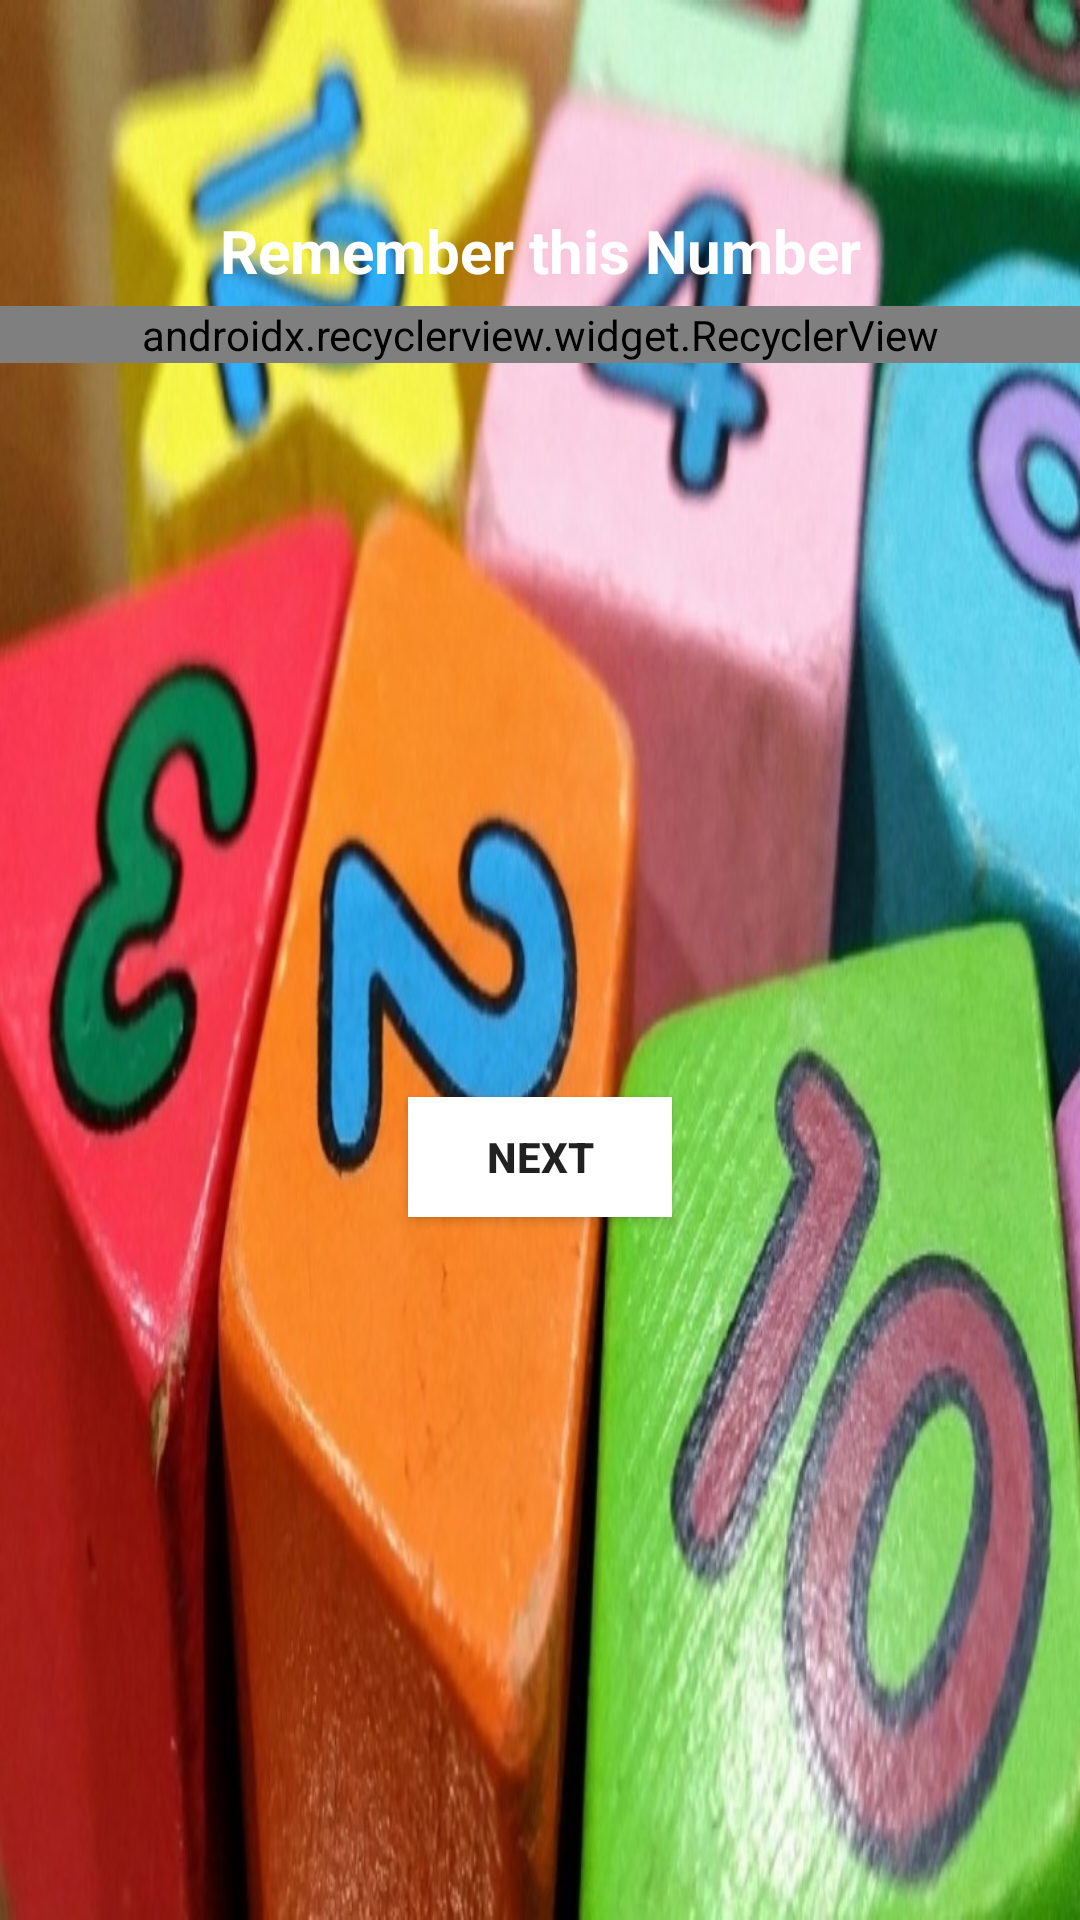

Produce the Android XML layout that renders to this screen, including the resource entries it uses.
<!-- AndroidManifest.xml: application theme Theme.MemoryGame -->
<!-- res/layout/fragment_show_listof_number.xml -->
<?xml version="1.0" encoding="utf-8"?>
<androidx.core.widget.NestedScrollView xmlns:android="http://schemas.android.com/apk/res/android"
    xmlns:tools="http://schemas.android.com/tools"
    android:layout_width="match_parent"
    android:layout_height="match_parent"
    android:fillViewport="true"
    xmlns:app="http://schemas.android.com/apk/res-auto">
<androidx.constraintlayout.widget.ConstraintLayout
    android:layout_width="match_parent"
    android:layout_height="wrap_content"
    android:background="@drawable/number_games">

    <androidx.appcompat.widget.AppCompatTextView
        android:id="@+id/textTitle"
        android:text="Remember this Number"
        android:textSize="20sp"
        android:textStyle="bold"
        android:textColor="@color/white"
        android:textAlignment="center"
        android:layout_marginTop="70dp"
        app:layout_constraintEnd_toEndOf="parent"
        app:layout_constraintStart_toStartOf="parent"
        app:layout_constraintTop_toTopOf="parent"
        android:layout_width="match_parent"
        android:layout_height="wrap_content"/>

   <androidx.recyclerview.widget.RecyclerView
       android:id="@+id/recycleBox"
       android:layout_width="match_parent"
       android:layout_height="wrap_content"
       android:layout_marginTop="5dp"
       tools:itemCount="5"
       android:orientation="vertical"
       tools:listitem="@layout/raw_box_list"
       app:layoutManager="com.google.android.flexbox.FlexboxLayoutManager"
       app:layout_constraintEnd_toEndOf="parent"
       app:layout_constraintStart_toStartOf="parent"
       app:layout_constraintTop_toBottomOf="@id/textTitle"/>


    <androidx.appcompat.widget.AppCompatButton
        android:id="@+id/btnNext"
        android:layout_width="wrap_content"
        android:layout_height="40dp"
        android:layout_marginTop="20dp"
        android:text="Next"
        android:textStyle="bold"
        android:textColor="@color/yellow"
        android:elevation="5dp"
        android:background="@color/white"
        android:layout_marginBottom="10dp"
        app:layout_constraintEnd_toEndOf="parent"
        app:layout_constraintStart_toStartOf="parent"
        app:layout_constraintBottom_toBottomOf="parent"
        app:layout_constraintTop_toBottomOf="@id/recycleBox"/>
</androidx.constraintlayout.widget.ConstraintLayout>
</androidx.core.widget.NestedScrollView>
<!-- res/layout/raw_box_list.xml (included above) -->
<?xml version="1.0" encoding="utf-8"?>
<androidx.constraintlayout.widget.ConstraintLayout xmlns:android="http://schemas.android.com/apk/res/android"
    android:layout_width="wrap_content"
    android:layout_height="wrap_content"
    xmlns:app="http://schemas.android.com/apk/res-auto">


    <androidx.appcompat.widget.AppCompatImageView
        android:id="@+id/img"
        android:layout_width="100dp"
        android:layout_height="100dp"
        android:src="@drawable/rectengle_shap"
        android:layout_marginTop="28dp"
        android:layout_marginStart="10dp"
        android:layout_marginEnd="10dp"
        app:layout_constraintStart_toStartOf="parent"
        app:layout_constraintEnd_toEndOf="parent"
        app:layout_constraintTop_toTopOf="parent"/>

    <androidx.appcompat.widget.AppCompatTextView
        android:visibility="visible"
        android:id="@+id/number"
        android:layout_width="match_parent"
        android:layout_height="wrap_content"
        android:textSize="20sp"
        android:text="1"
        android:textStyle="bold"
        android:textColor="@color/white"
        app:layout_constrainedWidth="true"
        app:layout_constraintStart_toStartOf="@id/img"
        app:layout_constraintTop_toTopOf="@+id/img"/>


    <androidx.appcompat.widget.AppCompatTextView
        android:visibility="visible"
        android:id="@+id/number1"
        android:layout_width="match_parent"
        android:layout_height="wrap_content"
        android:textSize="20sp"
        android:text="1"
        android:textStyle="bold"
        android:gravity="center"
        android:textColor="@color/white"
        android:layout_marginBottom="5dp"
        app:layout_constrainedWidth="true"
        app:layout_constraintEnd_toEndOf="@id/img"
        app:layout_constraintStart_toStartOf="@id/img"
        app:layout_constraintBottom_toBottomOf="@id/img" />

    <androidx.appcompat.widget.AppCompatEditText
        android:visibility="gone"
        android:id="@+id/edtNumber"
        android:layout_width="0dp"
        android:layout_height="wrap_content"
        android:textSize="11sp"
        android:inputType="number"
        android:hint="Guess Number"
        android:textStyle="bold"
        android:gravity="center"
        android:textCursorDrawable="@drawable/color_cursor"
        android:textColorHint="@color/white"
        android:backgroundTint="@color/white"
        android:textColor="@color/white"
        android:layout_marginBottom="5dp"
        android:layout_marginHorizontal="5dp"
        app:layout_constraintEnd_toEndOf="@id/img"
        app:layout_constraintStart_toStartOf="@id/img"
        app:layout_constraintBottom_toBottomOf="@id/img" />
</androidx.constraintlayout.widget.ConstraintLayout>
<!-- resources referenced by this layout -->
<resources>
  <!-- drawable number_games: png bitmap (drawable, 112706 bytes) -->
  <style name="Theme.MemoryGame" parent="Base.Theme.MemoryGame" />
  <style name="Base.Theme.MemoryGame" parent="Theme.AppCompat.DayNight.NoActionBar">
          
           <item name="colorPrimary">@color/yellow</item>
          <item name="android:statusBarColor">@color/yellow</item>
      </style>
  <!-- not gathered from this repository: default colours our renderer supplied (Android Studio template values) -->
  <color name="white">#FFFFFFFF</color>
</resources>
